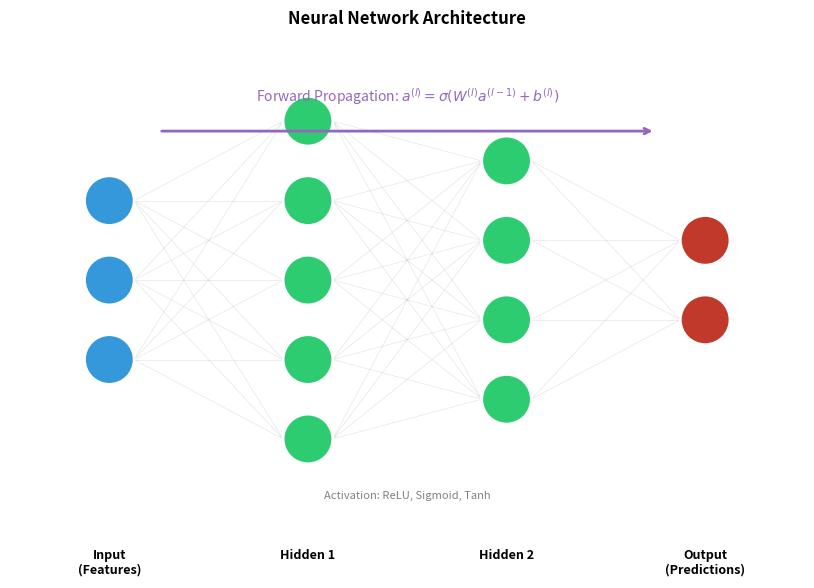

This chart was generated by the following Python code: (Note: this script raises an exception after producing the figure.)
"""Neural Network Architecture - Simple MLP visualization"""
import matplotlib.pyplot as plt
import matplotlib.patches as mpatches
import numpy as np
from pathlib import Path

plt.rcParams.update({
    'font.size': 10, 'axes.labelsize': 10, 'axes.titlesize': 11,
    'xtick.labelsize': 9, 'ytick.labelsize': 9, 'legend.fontsize': 9,
    'figure.figsize': (10, 6), 'figure.dpi': 150
})

fig, ax = plt.subplots(figsize=(10, 6))

# Layer configuration
layers = [3, 5, 4, 2]  # Input, Hidden1, Hidden2, Output
layer_names = ['Input\n(Features)', 'Hidden 1', 'Hidden 2', 'Output\n(Predictions)']
colors = ['#3498db', '#2ecc71', '#2ecc71', '#c0392b']

# Positioning
x_positions = [1, 3, 5, 7]
y_center = 3
node_radius = 0.25

# Draw connections first (so they're behind nodes)
for l in range(len(layers) - 1):
    x1 = x_positions[l]
    x2 = x_positions[l + 1]
    for i in range(layers[l]):
        y1 = y_center + (i - (layers[l] - 1) / 2) * 0.8
        for j in range(layers[l + 1]):
            y2 = y_center + (j - (layers[l + 1] - 1) / 2) * 0.8
            ax.plot([x1 + node_radius, x2 - node_radius], [y1, y2],
                   'gray', alpha=0.2, linewidth=0.5, zorder=1)

# Draw nodes
for l, (n_nodes, x, color, name) in enumerate(zip(layers, x_positions, colors, layer_names)):
    for i in range(n_nodes):
        y = y_center + (i - (n_nodes - 1) / 2) * 0.8
        circle = mpatches.Circle((x, y), node_radius, facecolor=color,
                                  edgecolor='white', linewidth=2, zorder=2)
        ax.add_patch(circle)

    # Layer label
    ax.text(x, 0.3, name, ha='center', va='top', fontsize=9, fontweight='bold')

# Add forward propagation annotation
ax.annotate('', xy=(6.5, 4.5), xytext=(1.5, 4.5),
           arrowprops=dict(arrowstyle='->', color='#9467bd', lw=2))
ax.text(4, 4.8, 'Forward Propagation: $a^{(l)} = \\sigma(W^{(l)}a^{(l-1)} + b^{(l)})$',
       ha='center', fontsize=10, color='#9467bd')

# Activation function note
ax.text(4, 0.8, 'Activation: ReLU, Sigmoid, Tanh', ha='center', fontsize=8, color='gray', style='italic')

ax.set_xlim(0, 8)
ax.set_ylim(0, 5.5)
ax.set_aspect('equal')
ax.axis('off')
ax.set_title('Neural Network Architecture', fontsize=12, fontweight='bold')

plt.tight_layout()
plt.savefig(Path(__file__).parent / 'chart.pdf', dpi=300, bbox_inches='tight')
plt.savefig(Path(__file__).parent / 'chart.png', dpi=150, bbox_inches='tight')
plt.close()
print("16_neural_network_arch created")
